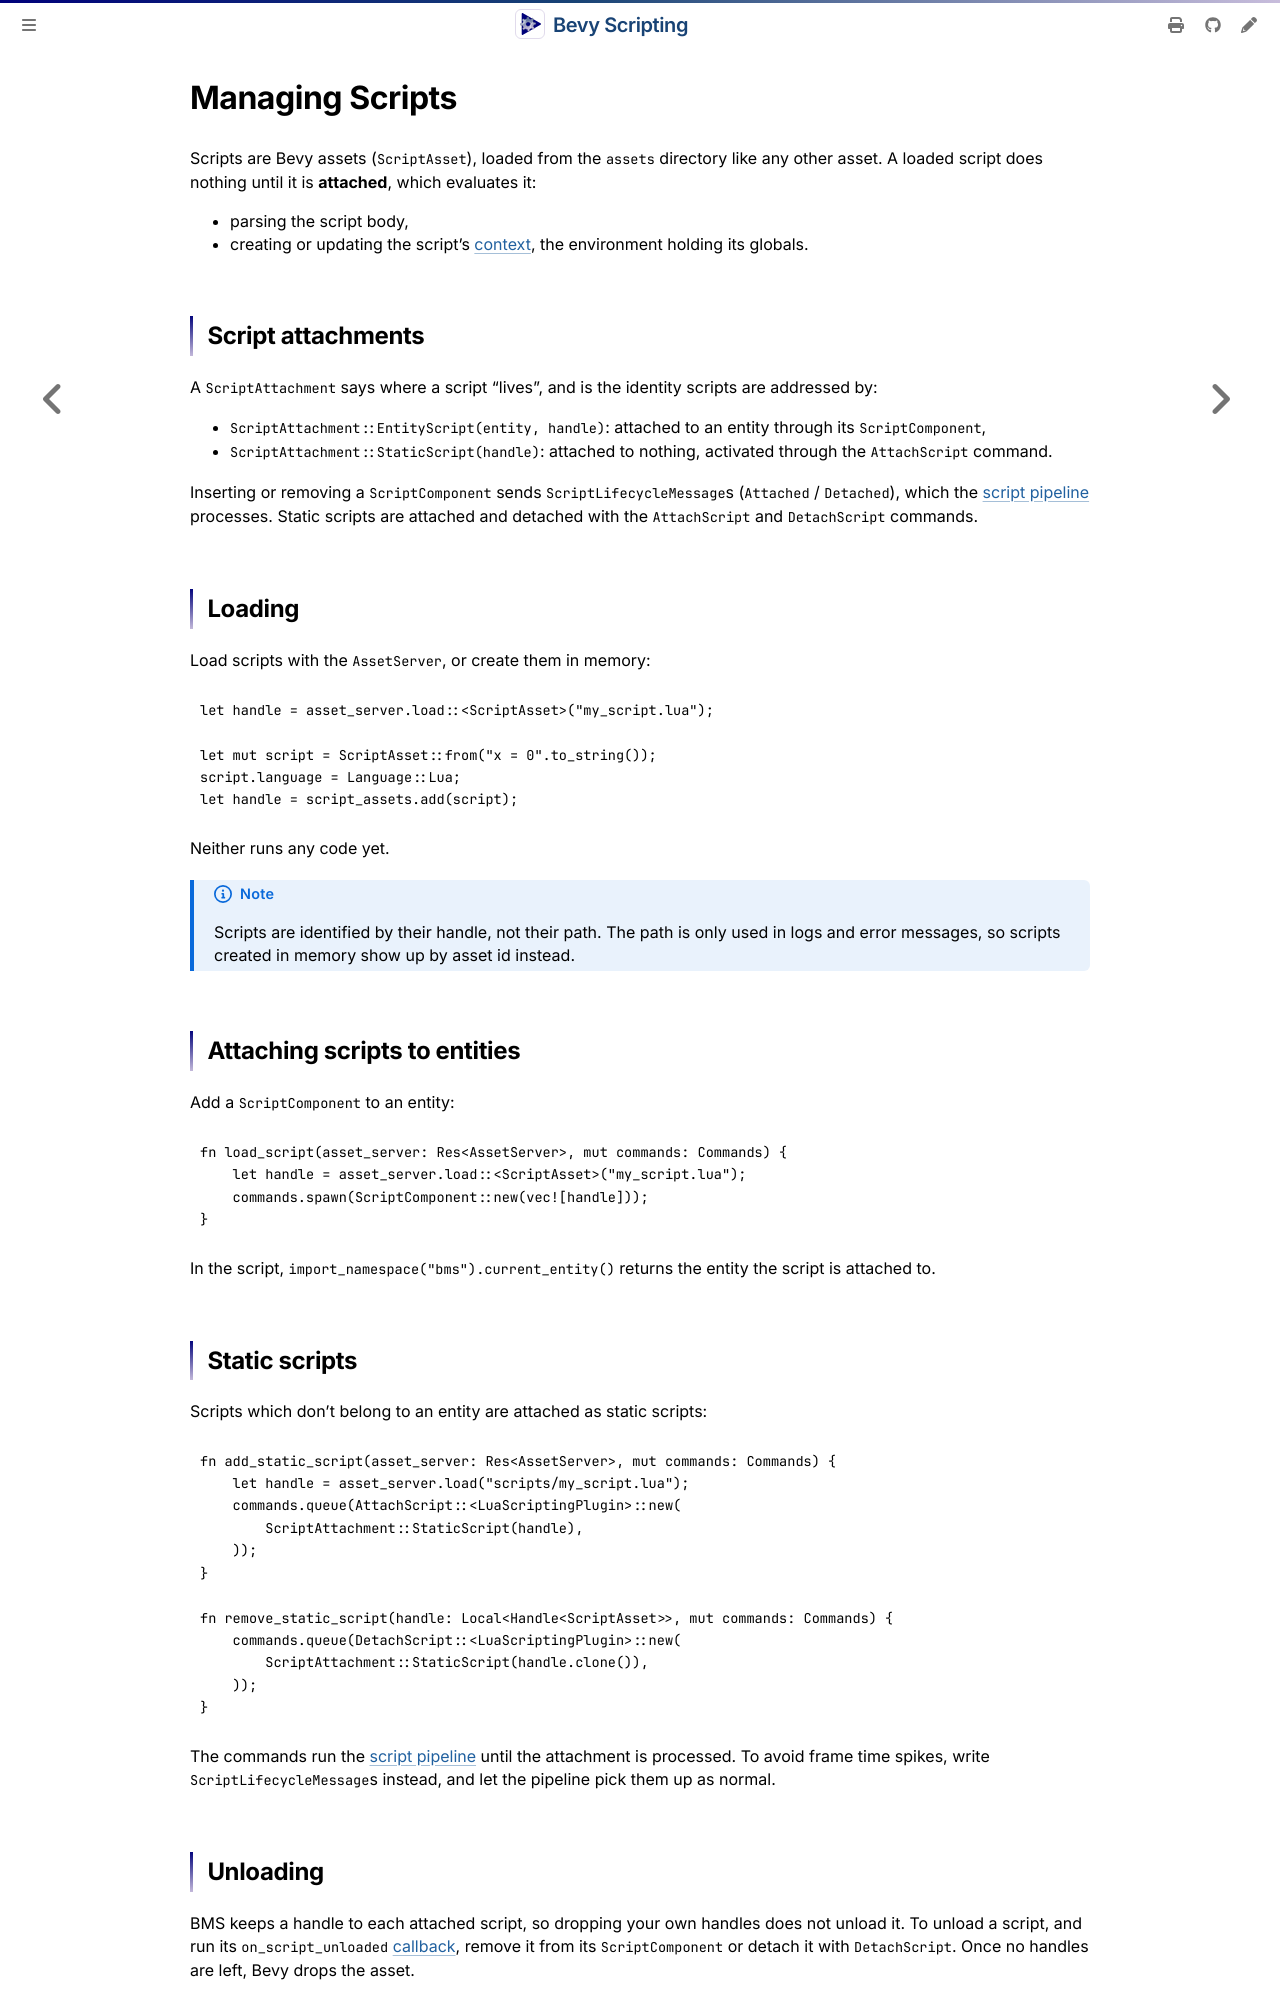

repository: makspll/bevy_mod_scripting · page: Summary/managing-scripts.html · generator: mdbook

# Managing Scripts

Scripts are Bevy assets (`ScriptAsset`), loaded from the `assets` directory like any other asset. A loaded script does nothing until it is **attached**, which evaluates it:

- parsing the script body,
- creating or updating the script's [context](./contexts.md), the environment holding its globals.

## Script attachments

A `ScriptAttachment` says where a script "lives", and is the identity scripts are addressed by:

- `ScriptAttachment::EntityScript(entity, handle)`: attached to an entity through its `ScriptComponent`,
- `ScriptAttachment::StaticScript(handle)`: attached to nothing, activated through the `AttachScript` command.

Inserting or removing a `ScriptComponent` sends `ScriptLifecycleMessage`s (`Attached` / `Detached`), which the [script pipeline](../ScriptPipeline/pipeline.md) processes. Static scripts are attached and detached with the `AttachScript` and `DetachScript` commands.

## Loading

Load scripts with the `AssetServer`, or create them in memory:

```rust,ignore
let handle = asset_server.load::<ScriptAsset>("my_script.lua");

let mut script = ScriptAsset::from("x = 0".to_string());
script.language = Language::Lua;
let handle = script_assets.add(script);
```

Neither runs any code yet.

> [!NOTE]
> Scripts are identified by their handle, not their path. The path is only used in logs and error messages, so scripts created in memory show up by asset id instead.

## Attaching scripts to entities

Add a `ScriptComponent` to an entity:

```rust,ignore
fn load_script(asset_server: Res<AssetServer>, mut commands: Commands) {
    let handle = asset_server.load::<ScriptAsset>("my_script.lua");
    commands.spawn(ScriptComponent::new(vec![handle]));
}
```

In the script, `import_namespace("bms").current_entity()` returns the entity the script is attached to.

## Static scripts

Scripts which don't belong to an entity are attached as static scripts:

```rust,ignore
fn add_static_script(asset_server: Res<AssetServer>, mut commands: Commands) {
    let handle = asset_server.load("scripts/my_script.lua");
    commands.queue(AttachScript::<LuaScriptingPlugin>::new(
        ScriptAttachment::StaticScript(handle),
    ));
}

fn remove_static_script(handle: Local<Handle<ScriptAsset>>, mut commands: Commands) {
    commands.queue(DetachScript::<LuaScriptingPlugin>::new(
        ScriptAttachment::StaticScript(handle.clone()),
    ));
}
```

The commands run the [script pipeline](../ScriptPipeline/pipeline.md) until the attachment is processed. To avoid frame time spikes, write `ScriptLifecycleMessage`s instead, and let the pipeline pick them up as normal.
